Dataset: data_heatmap (GitHub, josean9/Caso1.-Detecci-n-de-melanomas). Classes: benign, malignant.

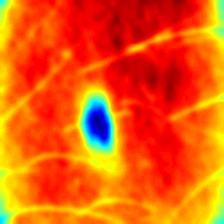
Label: malignant

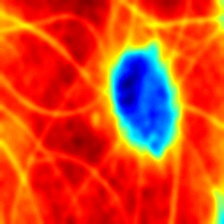
Label: benign

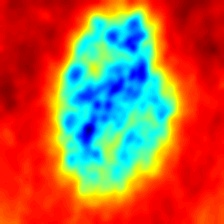
Label: benign

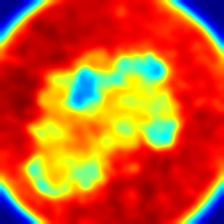
Label: malignant

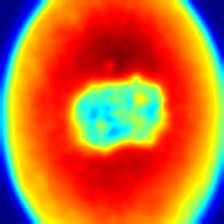
Label: malignant

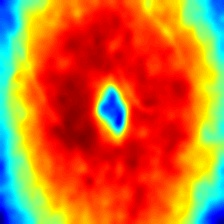
Label: benign
